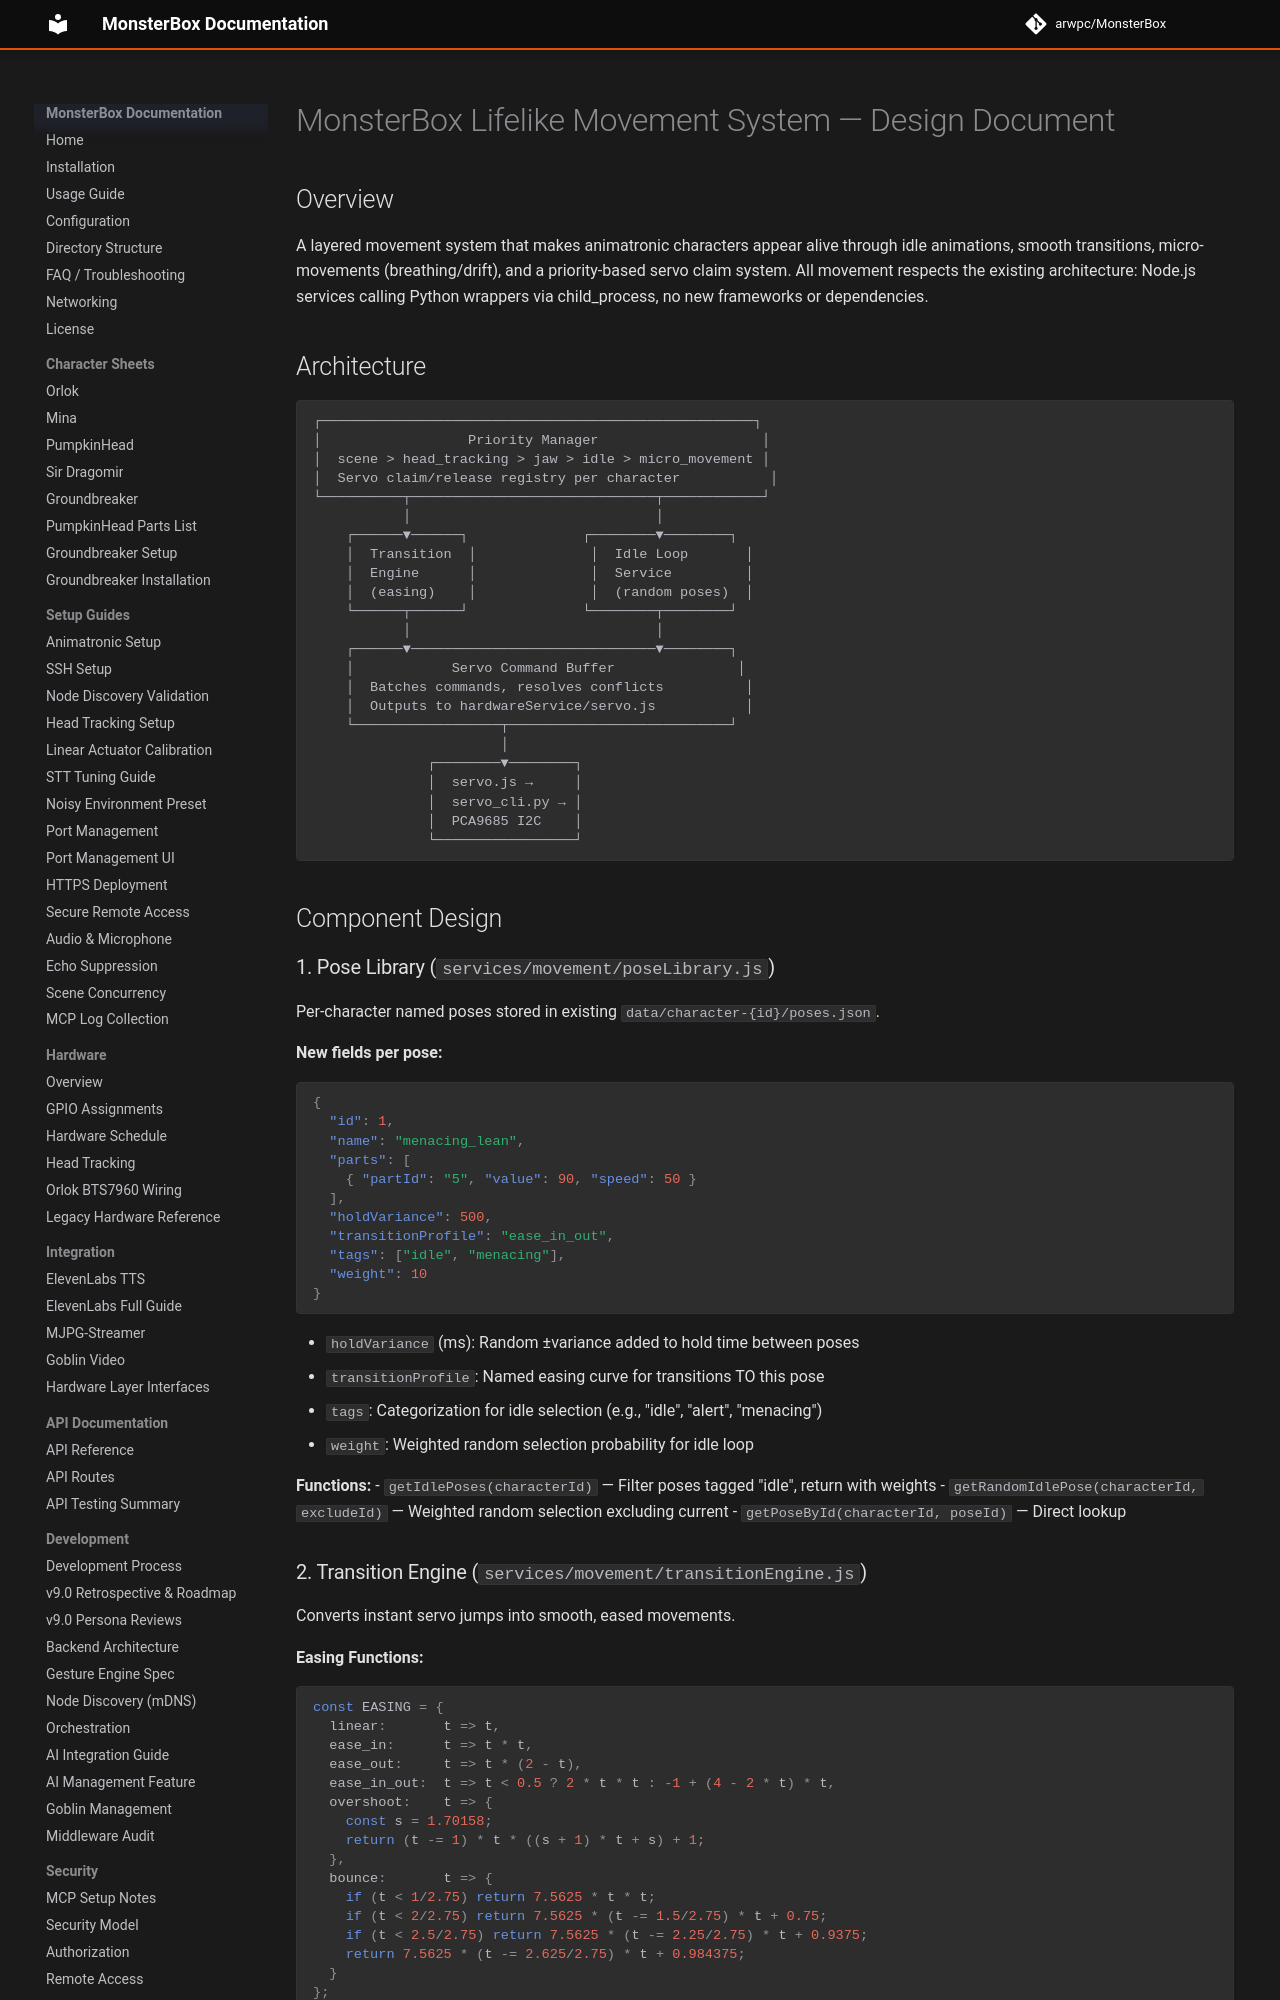

repository: arwpc/MonsterBox · page: MOVEMENT_SYSTEM/index.html · generator: mkdocs

# MonsterBox Lifelike Movement System — Design Document

## Overview

A layered movement system that makes animatronic characters appear alive through idle animations, smooth transitions, micro-movements (breathing/drift), and a priority-based servo claim system. All movement respects the existing architecture: Node.js services calling Python wrappers via child_process, no new frameworks or dependencies.

## Architecture

```
┌─────────────────────────────────────────────────────┐
│                  Priority Manager                    │
│  scene > head_tracking > jaw > idle > micro_movement │
│  Servo claim/release registry per character           │
└──────────┬──────────────────────────────┬────────────┘
           │                              │
    ┌──────▼──────┐              ┌────────▼────────┐
    │  Transition  │              │  Idle Loop       │
    │  Engine      │              │  Service         │
    │  (easing)    │              │  (random poses)  │
    └──────┬──────┘              └────────┬────────┘
           │                              │
    ┌──────▼──────────────────────────────▼────────┐
    │            Servo Command Buffer               │
    │  Batches commands, resolves conflicts          │
    │  Outputs to hardwareService/servo.js           │
    └──────────────────┬───────────────────────────┘
                       │
              ┌────────▼────────┐
              │  servo.js →     │
              │  servo_cli.py → │
              │  PCA9685 I2C    │
              └─────────────────┘
```

## Component Design

### 1. Pose Library (`services/movement/poseLibrary.js`)

Per-character named poses stored in existing `data/character-{id}/poses.json`.

**New fields per pose:**
```json
{
  "id": 1,
  "name": "menacing_lean",
  "parts": [
    { "partId": "5", "value": 90, "speed": 50 }
  ],
  "holdVariance": 500,
  "transitionProfile": "ease_in_out",
  "tags": ["idle", "menacing"],
  "weight": 10
}
```

- `holdVariance` (ms): Random ±variance added to hold time between poses
- `transitionProfile`: Named easing curve for transitions TO this pose
- `tags`: Categorization for idle selection (e.g., "idle", "alert", "menacing")
- `weight`: Weighted random selection probability for idle loop

**Functions:**
- `getIdlePoses(characterId)` — Filter poses tagged "idle", return with weights
- `getRandomIdlePose(characterId, excludeId)` — Weighted random selection excluding current
- `getPoseById(characterId, poseId)` — Direct lookup
